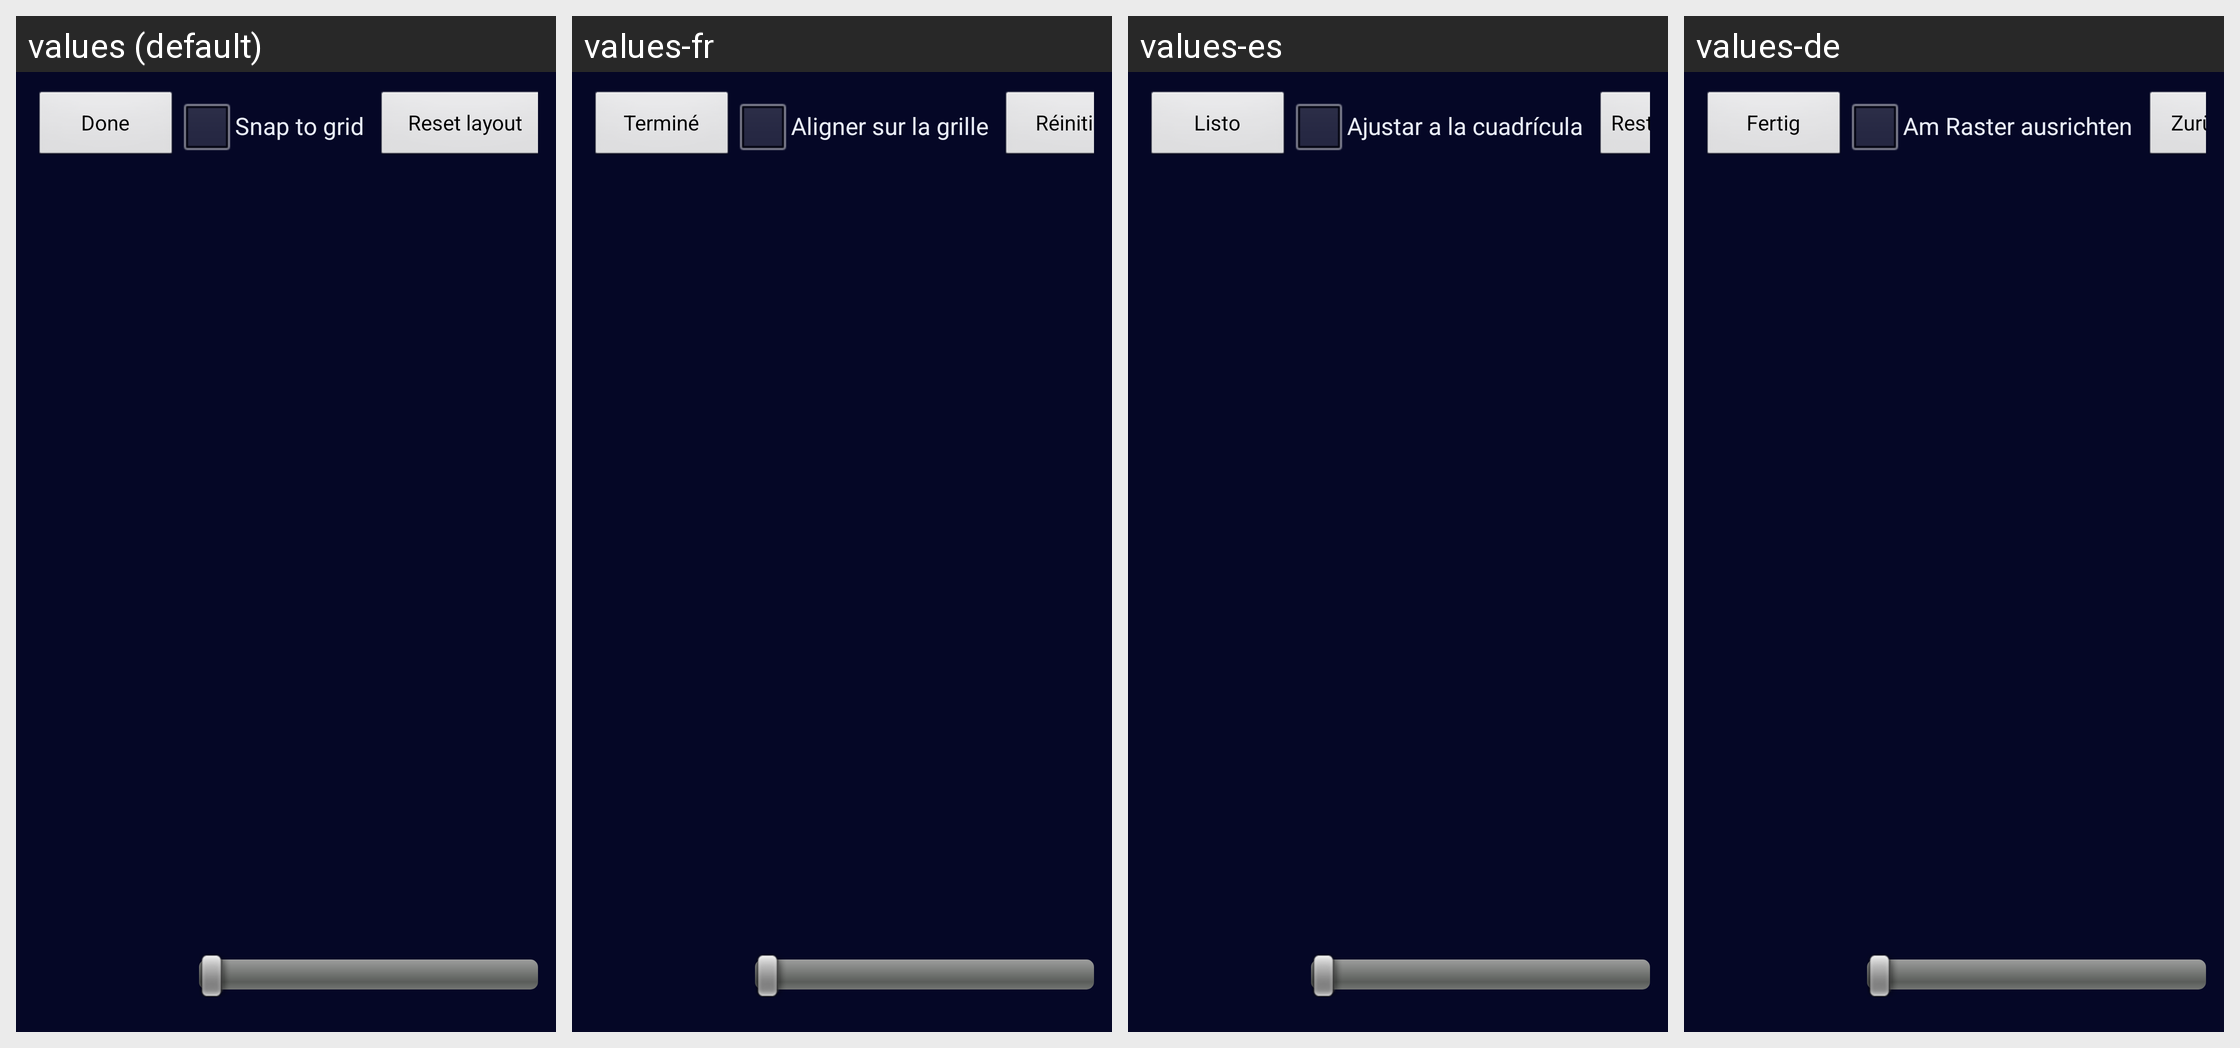

The same Android screen rendered under several of its app's locales, left to right. List the strings drawn on it with the default value and each locale's translation.
Android screen res/layout/activity_touch_editor.xml rendered under 4 locales, left to right: values (default), values-fr, values-es, values-de. Device: Nexus 5 (rendered at 1080×1920; each locale shown at half size, 540×960, under a caption strip naming it); theme AppTheme.
Other locales in the repository, not shown: values-cs, values-el, values-hr, values-hu, values-it, values-kk, values-nl, values-pl, values-pt, values-ro, values-ru, values-sr, values-sv, values-tr, values-uk.
Strings drawn on this screen, with the default value and each locale's value (text and hints the layout hard-codes, and strings that could not be matched under every locale, appear in the picture but are not listed):

editor_done
  values: Done
  values-fr: Terminé
  values-es: Listo
  values-de: Fertig

editor_snap_grid
  values: Snap to grid
  values-fr: Aligner sur la grille
  values-es: Ajustar a la cuadrícula
  values-de: Am Raster ausrichten

editor_reset
  values: Reset layout
  values-fr: Réinitialiser
  values-es: Restablecer disposición
  values-de: Zurücksetzen
